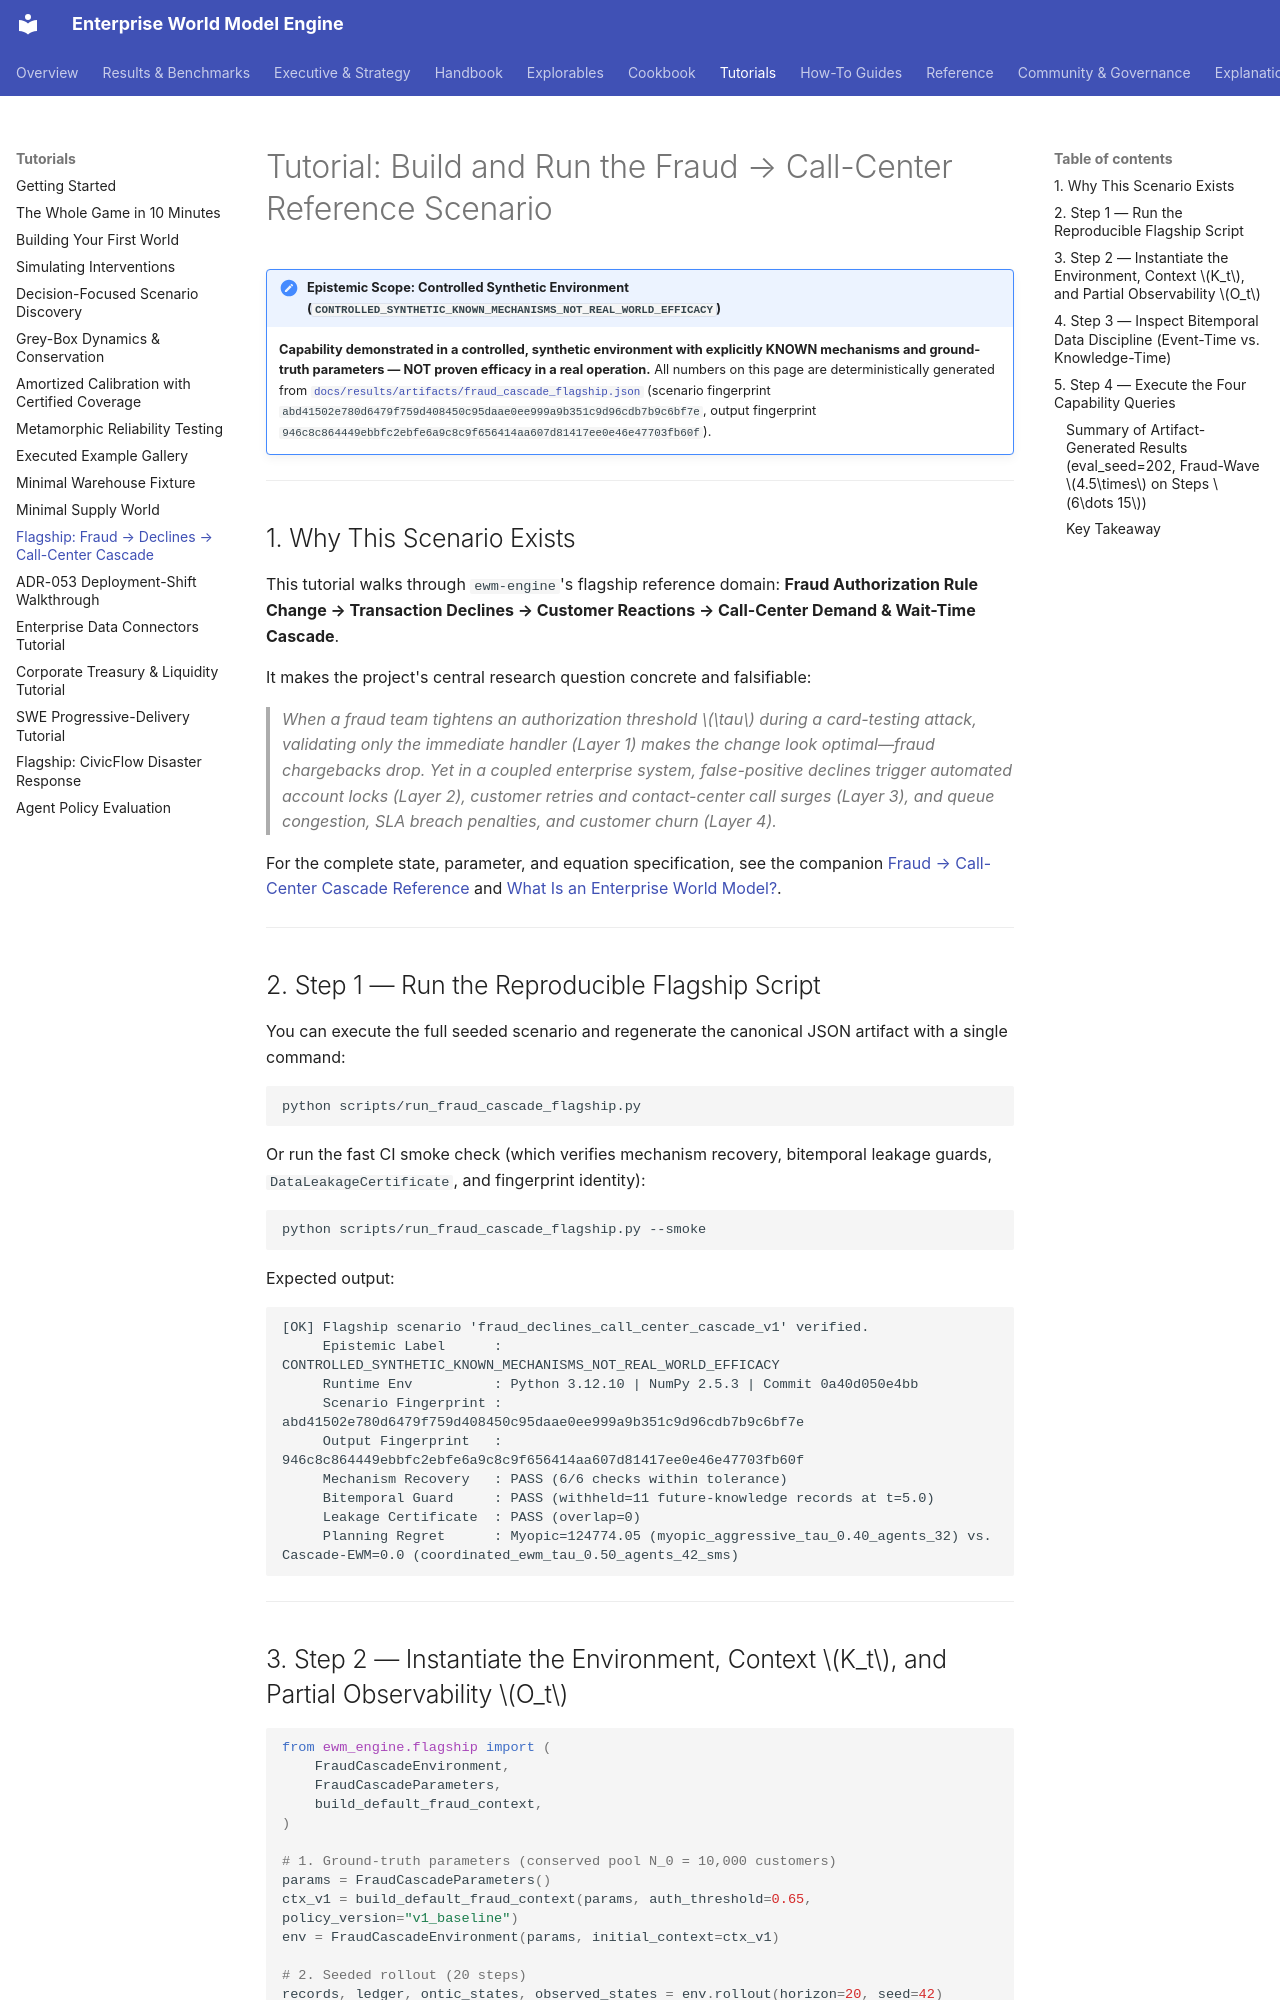

repository: vfcarida/Enterprise-World-Model-Engine · page: tutorials/fraud-call-center-cascade/index.html · generator: mkdocs

# Tutorial: Build and Run the Fraud → Call-Center Reference Scenario

!!! important "Epistemic Scope: Controlled Synthetic Environment (`CONTROLLED_SYNTHETIC_KNOWN_MECHANISMS_NOT_REAL_WORLD_EFFICACY`)"
    **Capability demonstrated in a controlled, synthetic environment with explicitly KNOWN mechanisms and ground-truth parameters — NOT proven efficacy in a real operation.**
    All numbers on this page are deterministically generated from [`docs/results/artifacts/fraud_cascade_flagship.json`](../results/artifacts/fraud_cascade_flagship.json) (scenario fingerprint `abd41502e780d6479f759d408450c95daae0ee999a9b351c9d96cdb7b9c6bf7e`, output fingerprint `946c8c864449ebbfc2ebfe6a9c8c9f656414aa607d81417ee0e46e47703fb60f`).

---

## 1. Why This Scenario Exists

This tutorial walks through `ewm-engine`'s flagship reference domain: **Fraud Authorization Rule Change → Transaction Declines → Customer Reactions → Call-Center Demand & Wait-Time Cascade**.

It makes the project's central research question concrete and falsifiable:

> *When a fraud team tightens an authorization threshold $\tau$ during a card-testing attack, validating only the immediate handler (Layer 1) makes the change look optimal—fraud chargebacks drop. Yet in a coupled enterprise system, false-positive declines trigger automated account locks (Layer 2), customer retries and contact-center call surges (Layer 3), and queue congestion, SLA breach penalties, and customer churn (Layer 4).*

For the complete state, parameter, and equation specification, see the companion [Fraud → Call-Center Cascade Reference](../reference/fraud-cascade-scenario.md) and [What Is an Enterprise World Model?](../explanation/what-is-an-ewm.md).

---

## 2. Step 1 — Run the Reproducible Flagship Script

You can execute the full seeded scenario and regenerate the canonical JSON artifact with a single command:

```bash
python scripts/run_fraud_cascade_flagship.py
```

Or run the fast CI smoke check (which verifies mechanism recovery, bitemporal leakage guards, `DataLeakageCertificate`, and fingerprint identity):

```bash
python scripts/run_fraud_cascade_flagship.py --smoke
```

Expected output:

```text
[OK] Flagship scenario 'fraud_declines_call_center_cascade_v1' verified.
     Epistemic Label      : CONTROLLED_SYNTHETIC_KNOWN_MECHANISMS_NOT_REAL_WORLD_EFFICACY
     Runtime Env          : Python 3.12.10 | NumPy 2.5.3 | Commit 0a40d050e4bb
     Scenario Fingerprint : abd41502e780d6479f759d408450c95daae0ee999a9b351c9d96cdb7b9c6bf7e
     Output Fingerprint   : 946c8c864449ebbfc2ebfe6a9c8c9f656414aa607d81417ee0e46e47703fb60f
     Mechanism Recovery   : PASS (6/6 checks within tolerance)
     Bitemporal Guard     : PASS (withheld=11 future-knowledge records at t=5.0)
     Leakage Certificate  : PASS (overlap=0)
     Planning Regret      : Myopic=124774.05 (myopic_aggressive_tau_0.40_agents_32) vs. Cascade-EWM=0.0 (coordinated_ewm_tau_0.50_agents_42_sms)
```

---
